Photos from the image-classification dataset "dataset" in the GitHub repository manhhung-dev/Nh-m-7. Its 2 classes are: congested, normal.

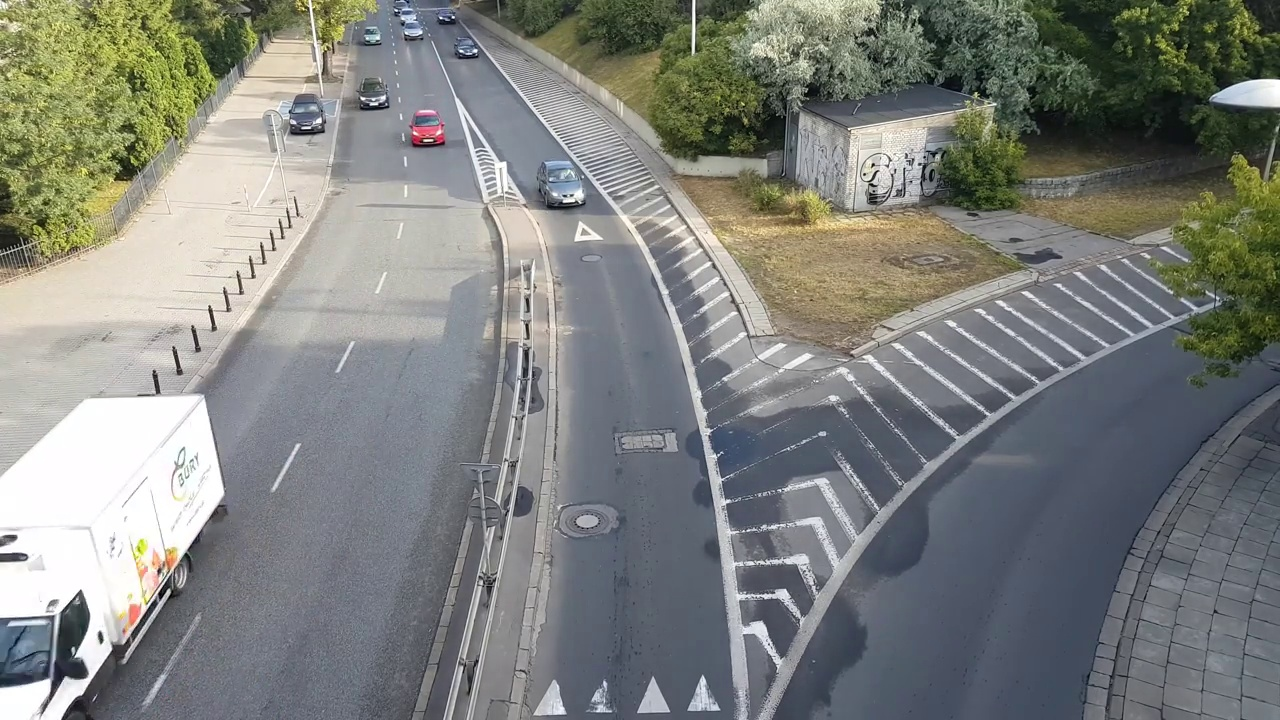
Label: normal

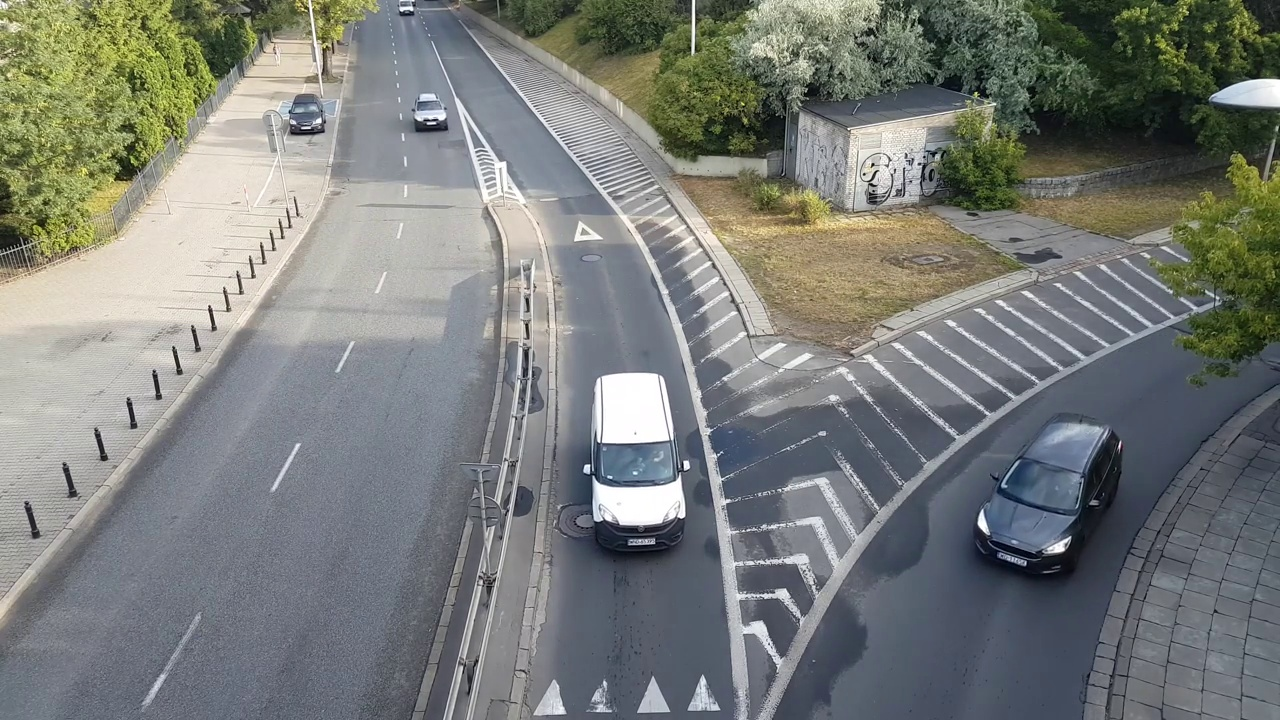
Label: normal

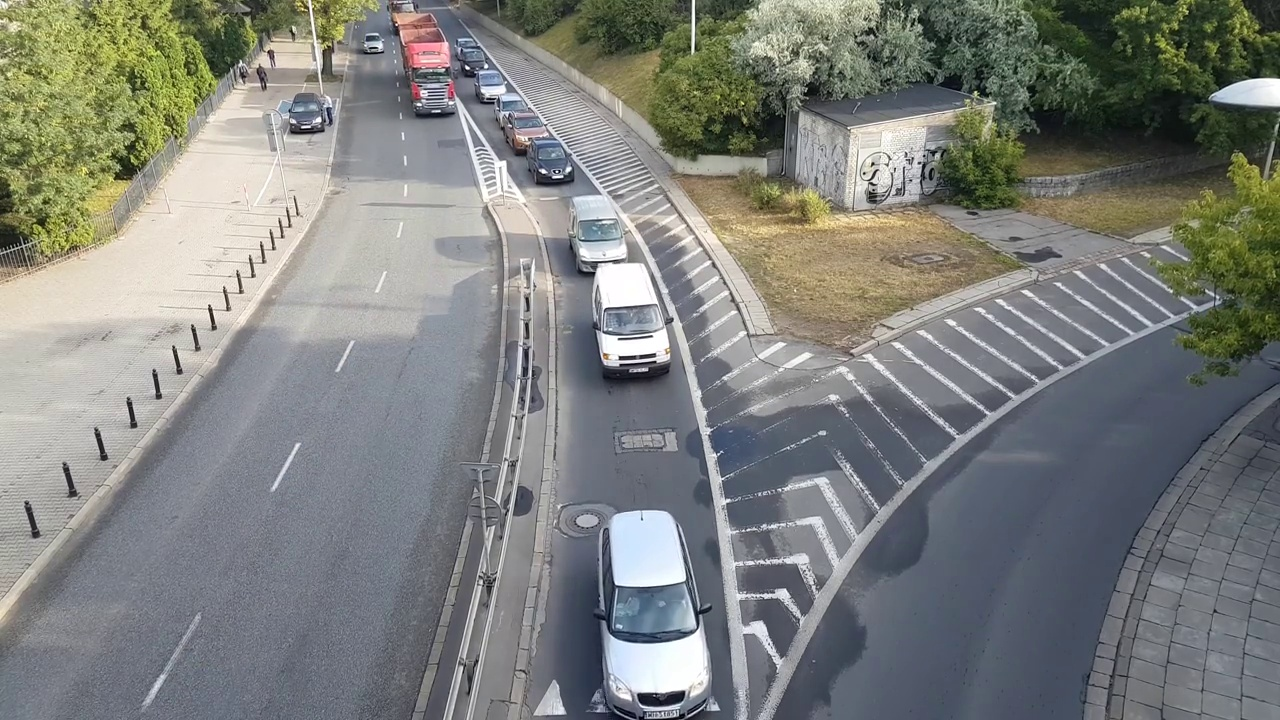
Label: normal

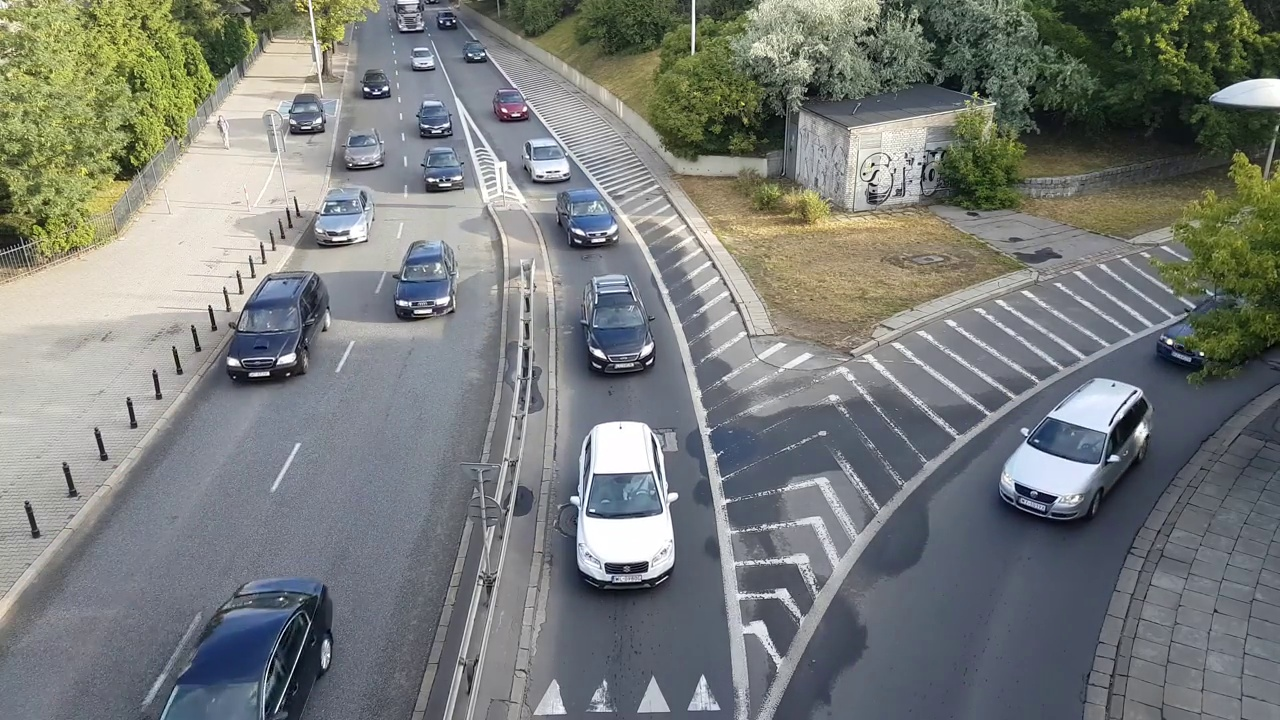
Label: normal

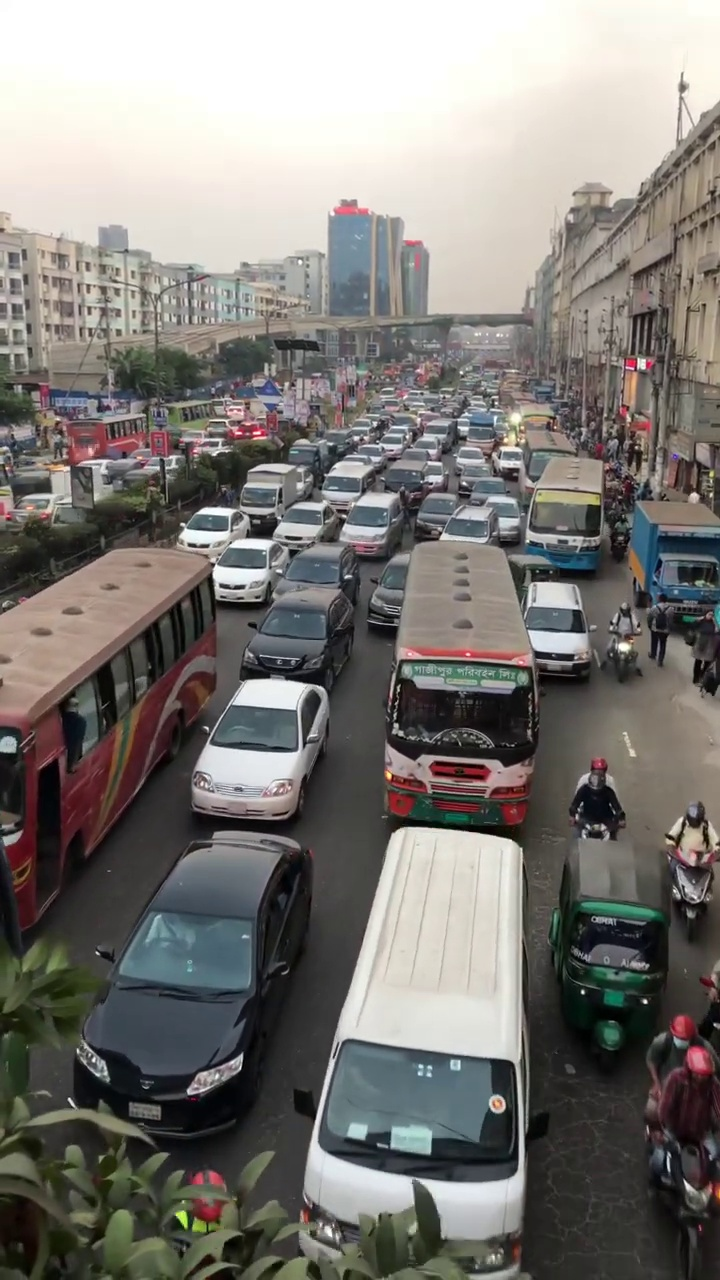
Label: congested

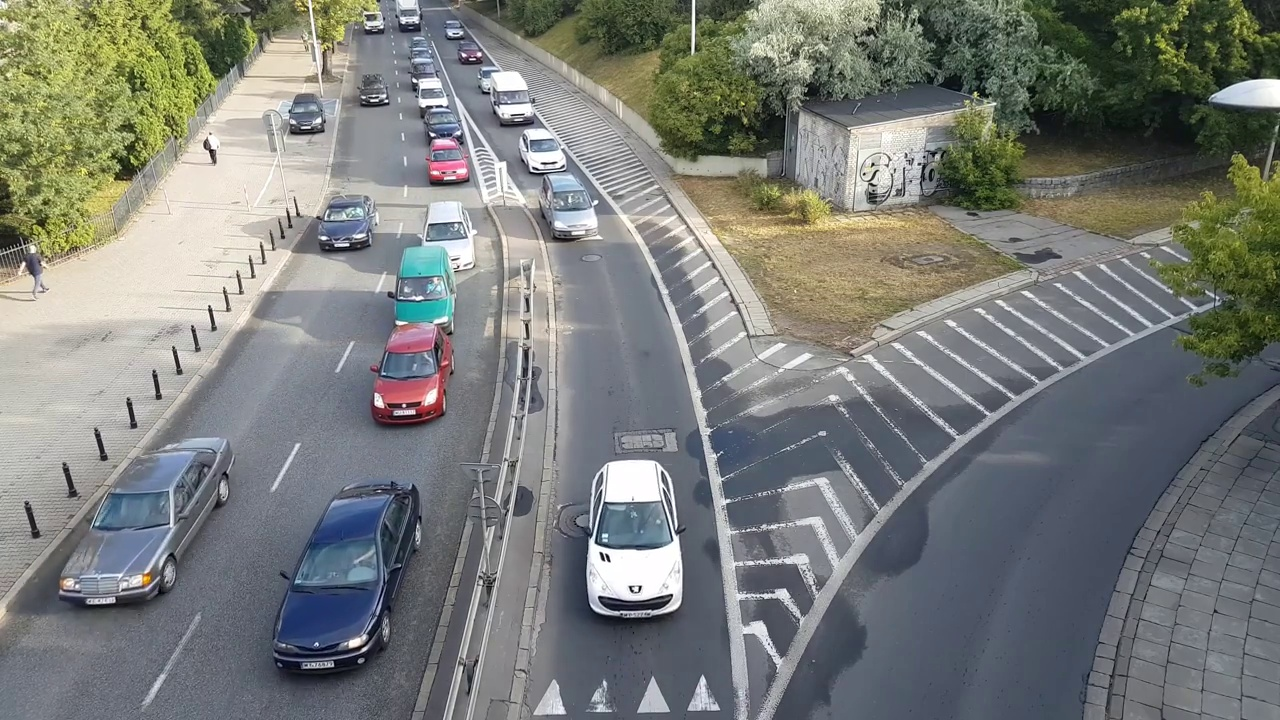
Label: normal
